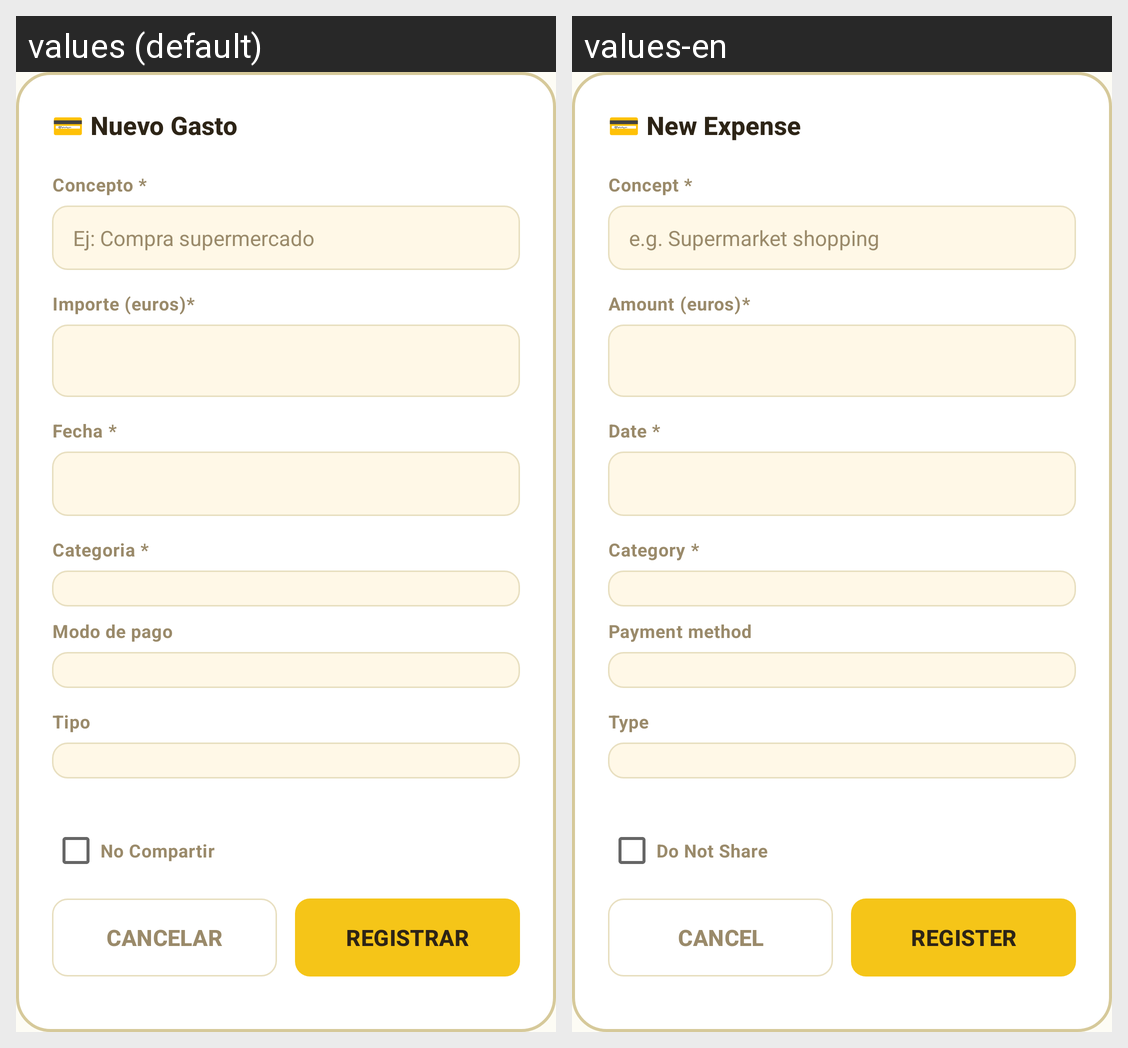

This grid shows one Android layout under two languages. Give, for every string resource on the screen, its name, the default text and each shown locale's text.
Android screen res/layout/fragment_crear_nuevo_gasto.xml rendered under 2 locales, left to right: values (default), values-en. Device: Nexus 5 (rendered at 1080×1920; each locale shown at half size, 540×960, under a caption strip naming it); theme Theme.HomneyApp.
Strings drawn on this screen, with the default value and each locale's value (text and hints the layout hard-codes, and strings that could not be matched under every locale, appear in the picture but are not listed):

nuevo_gasto_toolbar
  values: 💳 Nuevo Gasto
  values-en: 💳 New Expense

concepto
  values: Concepto *
  values-en: Concept *

ejemplo_concepto
  values: Ej: Compra supermercado
  values-en: e.g. Supermarket shopping

importe
  values: Importe (euros)*
  values-en: Amount (euros)*

fecha
  values: Fecha *
  values-en: Date *

categoria
  values: Categoria *
  values-en: Category *

modo_pago
  values: Modo de pago
  values-en: Payment method

tipo_pago
  values: Tipo
  values-en: Type

no_compartir
  values: No Compartir
  values-en: Do Not Share

btn_cancelar
  values: Cancelar
  values-en: Cancel

btn_crear_gasto
  values: Registrar
  values-en: Register
